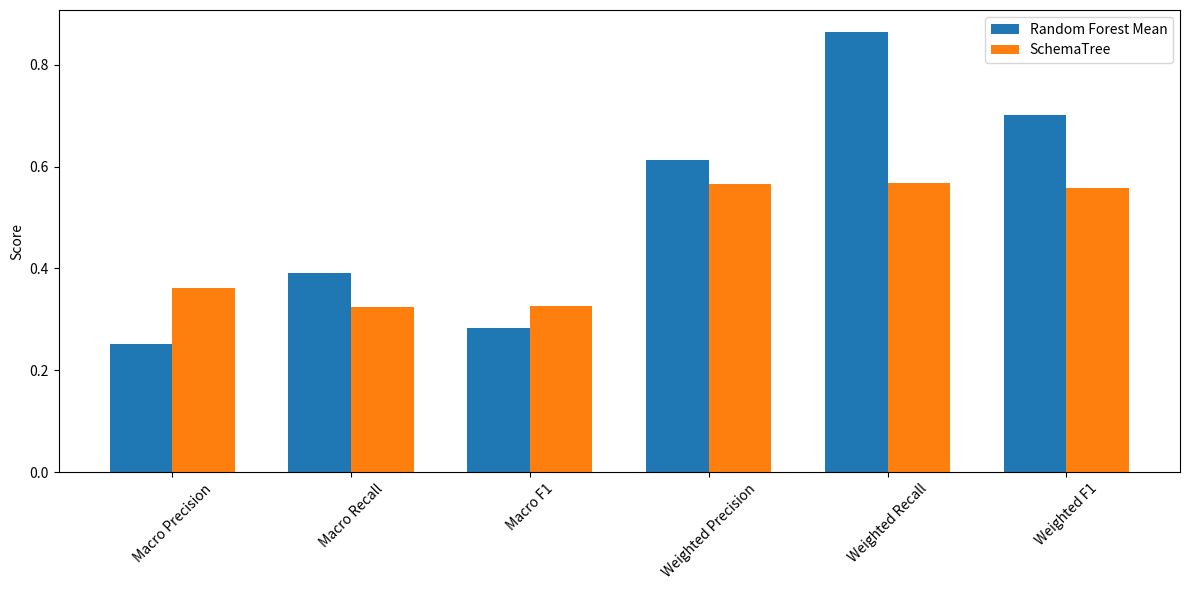

The matplotlib source for this figure:
import matplotlib.pyplot as plt
import numpy as np

# Stochastic model scores (e.g., from 5 runs)
random_forest_macro_prec = [0.2499, 0.2560, 0.2602, 0.2450, 0.2479, 0.2508, 0.2587, 0.2483, 0.2519, 0.2482]
random_forest_macro_rec = [0.3927, 0.4029, 0.3948, 0.3856, 0.3873, 0.3841, 0.3855, 0.3900, 0.4024, 0.3874]
random_forest_macro_f1 = [0.2850, 0.2907, 0.2890, 0.2804, 0.2822, 0.2787, 0.2842, 0.2810, 0.2880, 0.2816]

random_forest_weighted_prec = [0.6143, 0.6188, 0.6094, 0.6109, 0.6078, 0.6171, 0.6174, 0.6124, 0.6121, 0.6140]
random_forest_weighted_rec = [0.8651, 0.8687, 0.8641, 0.8598, 0.8629, 0.8640, 0.8631, 0.8628, 0.8662, 0.8675]
random_forest_weighted_f1 = [0.7048, 0.7068, 0.6985, 0.6997, 0.6985, 0.7029, 0.7034, 0.7013, 0.7022, 0.7031]

metrics = ['Macro Precision',  'Macro Recall', 'Macro F1', 'Weighted Precision', 'Weighted Recall',  'Weighted F1']
randomforest = [np.average(random_forest_macro_prec), np.average(random_forest_macro_rec), np.average(random_forest_macro_f1), np.average(random_forest_weighted_prec), np.average(random_forest_weighted_rec), np.average(random_forest_weighted_f1)]
schematree = [0.3612, 0.3236, 0.3267, 0.5657, 0.5678, 0.5588]
print(np.average(random_forest_macro_prec), np.average(random_forest_macro_rec), np.average(random_forest_macro_f1), np.average(random_forest_weighted_prec), np.average(random_forest_weighted_rec), np.average(random_forest_weighted_f1))
x = np.arange(len(metrics))
width = 0.35

fig, ax = plt.subplots(figsize=(12, 6))
bars1 = ax.bar(x - width/2, randomforest, width, label='Random Forest Mean')
bars2 = ax.bar(x + width/2, schematree, width, label='SchemaTree')

ax.set_ylabel('Score')
#ax.set_title('Comparison of Models Across Metrics')
ax.set_xticks(x)
ax.set_xticklabels(metrics, rotation=45)
ax.legend()

plt.tight_layout()
plt.show()
